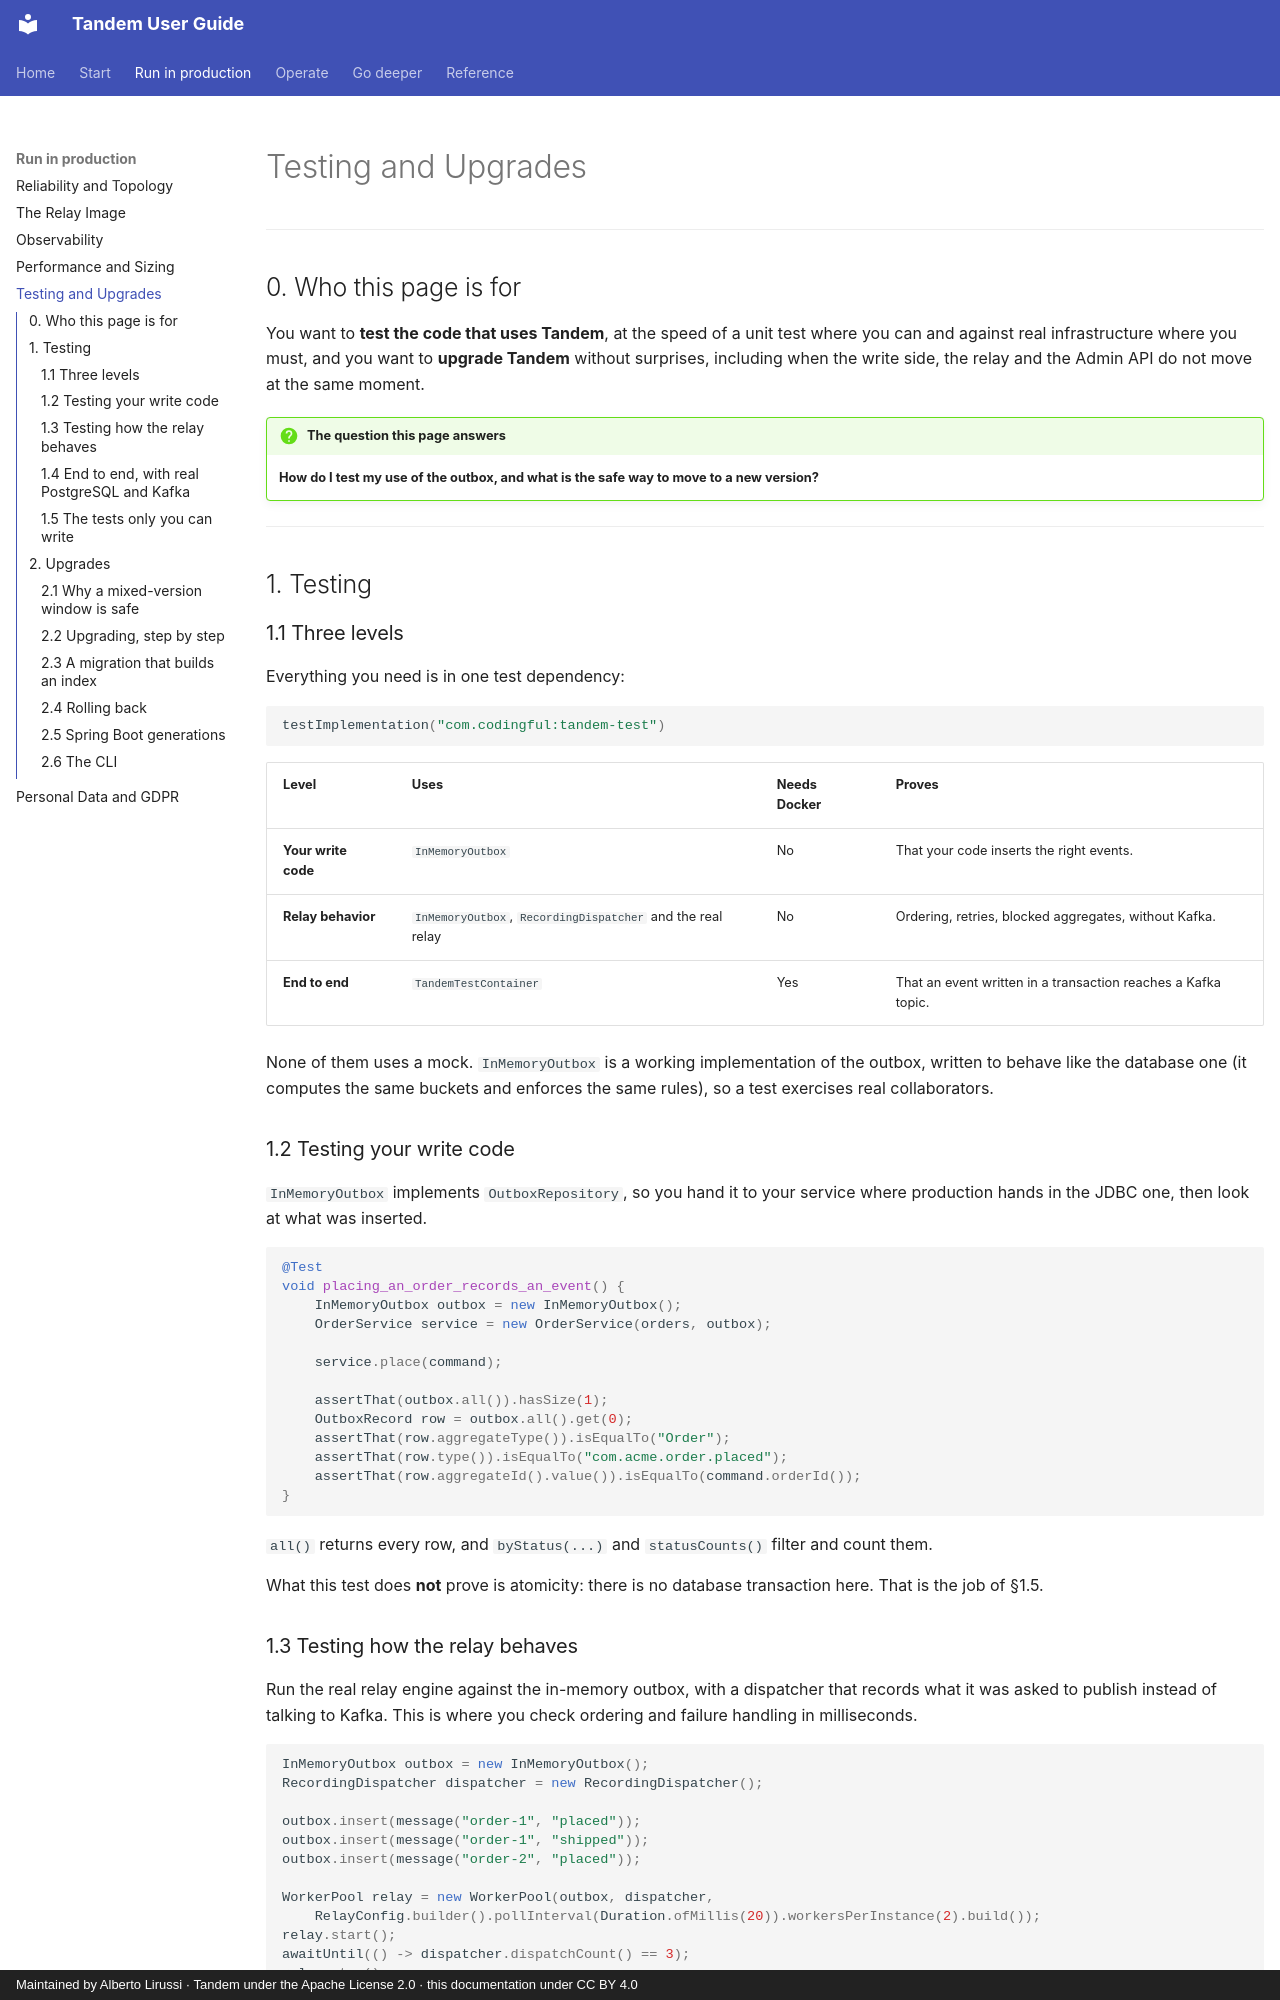

repository: alirux/tandem-transactional-outbox-kafka · page: testing-and-upgrades/index.html · generator: mkdocs · copyright: Maintained by Alberto Lirussi · Tandem under the Apache License 2.0 · this documentation under CC BY 4.0

# Testing and Upgrades

---

## 0. Who this page is for

You want to **test the code that uses Tandem**, at the speed of a unit test where you can and against
real infrastructure where you must, and you want to **upgrade Tandem** without surprises, including
when the write side, the relay and the Admin API do not move at the same moment.

!!! question "The question this page answers"
    **How do I test my use of the outbox, and what is the safe way to move to a new version?**

---

## 1. Testing

### 1.1 Three levels

Everything you need is in one test dependency:

```kotlin
testImplementation("com.codingful:tandem-test")
```

| Level | Uses | Needs Docker | Proves |
|---|---|---|---|
| **Your write code** | `InMemoryOutbox` | No | That your code inserts the right events. |
| **Relay behavior** | `InMemoryOutbox`, `RecordingDispatcher` and the real relay | No | Ordering, retries, blocked aggregates, without Kafka. |
| **End to end** | `TandemTestContainer` | Yes | That an event written in a transaction reaches a Kafka topic. |

None of them uses a mock. `InMemoryOutbox` is a working implementation of the outbox, written to
behave like the database one (it computes the same buckets and enforces the same rules), so a test
exercises real collaborators.

### 1.2 Testing your write code

`InMemoryOutbox` implements `OutboxRepository`, so you hand it to your service where production hands
in the JDBC one, then look at what was inserted.

```java
@Test
void placing_an_order_records_an_event() {
    InMemoryOutbox outbox = new InMemoryOutbox();
    OrderService service = new OrderService(orders, outbox);

    service.place(command);

    assertThat(outbox.all()).hasSize(1);
    OutboxRecord row = outbox.all().get(0);
    assertThat(row.aggregateType()).isEqualTo("Order");
    assertThat(row.type()).isEqualTo("com.acme.order.placed");
    assertThat(row.aggregateId().value()).isEqualTo(command.orderId());
}
```

`all()` returns every row, and `byStatus(...)` and `statusCounts()` filter and count them.

What this test does **not** prove is atomicity: there is no database transaction here. That is the job
of §1.5.
